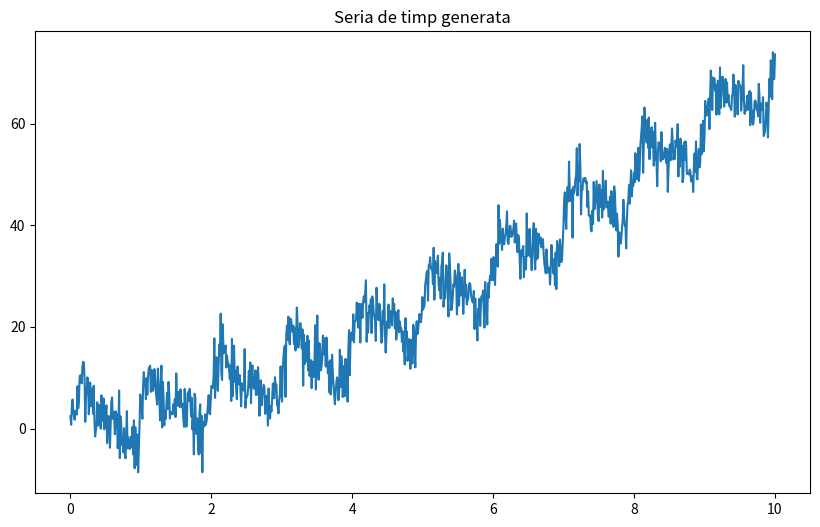

Write Python code to recreate this figure.
import numpy as np
import matplotlib.pyplot as plt

# 1. Generare serie de timp (din Lab8)
N = 1000
t = np.linspace(0, 10, N)

trend = 0.5 * t**2 + 2 * t + 1
sezon = 5 * np.sin(2 * np.pi * t) + 3 * np.sin(2 * np.pi * 2 * t)
zgomot = np.random.normal(0, 3, N)

y = trend + sezon + zgomot

plt.figure(figsize=(10, 6))
plt.plot(t, y)
plt.title('Seria de timp generata')
plt.savefig('exercitiul1.pdf')
plt.show()
